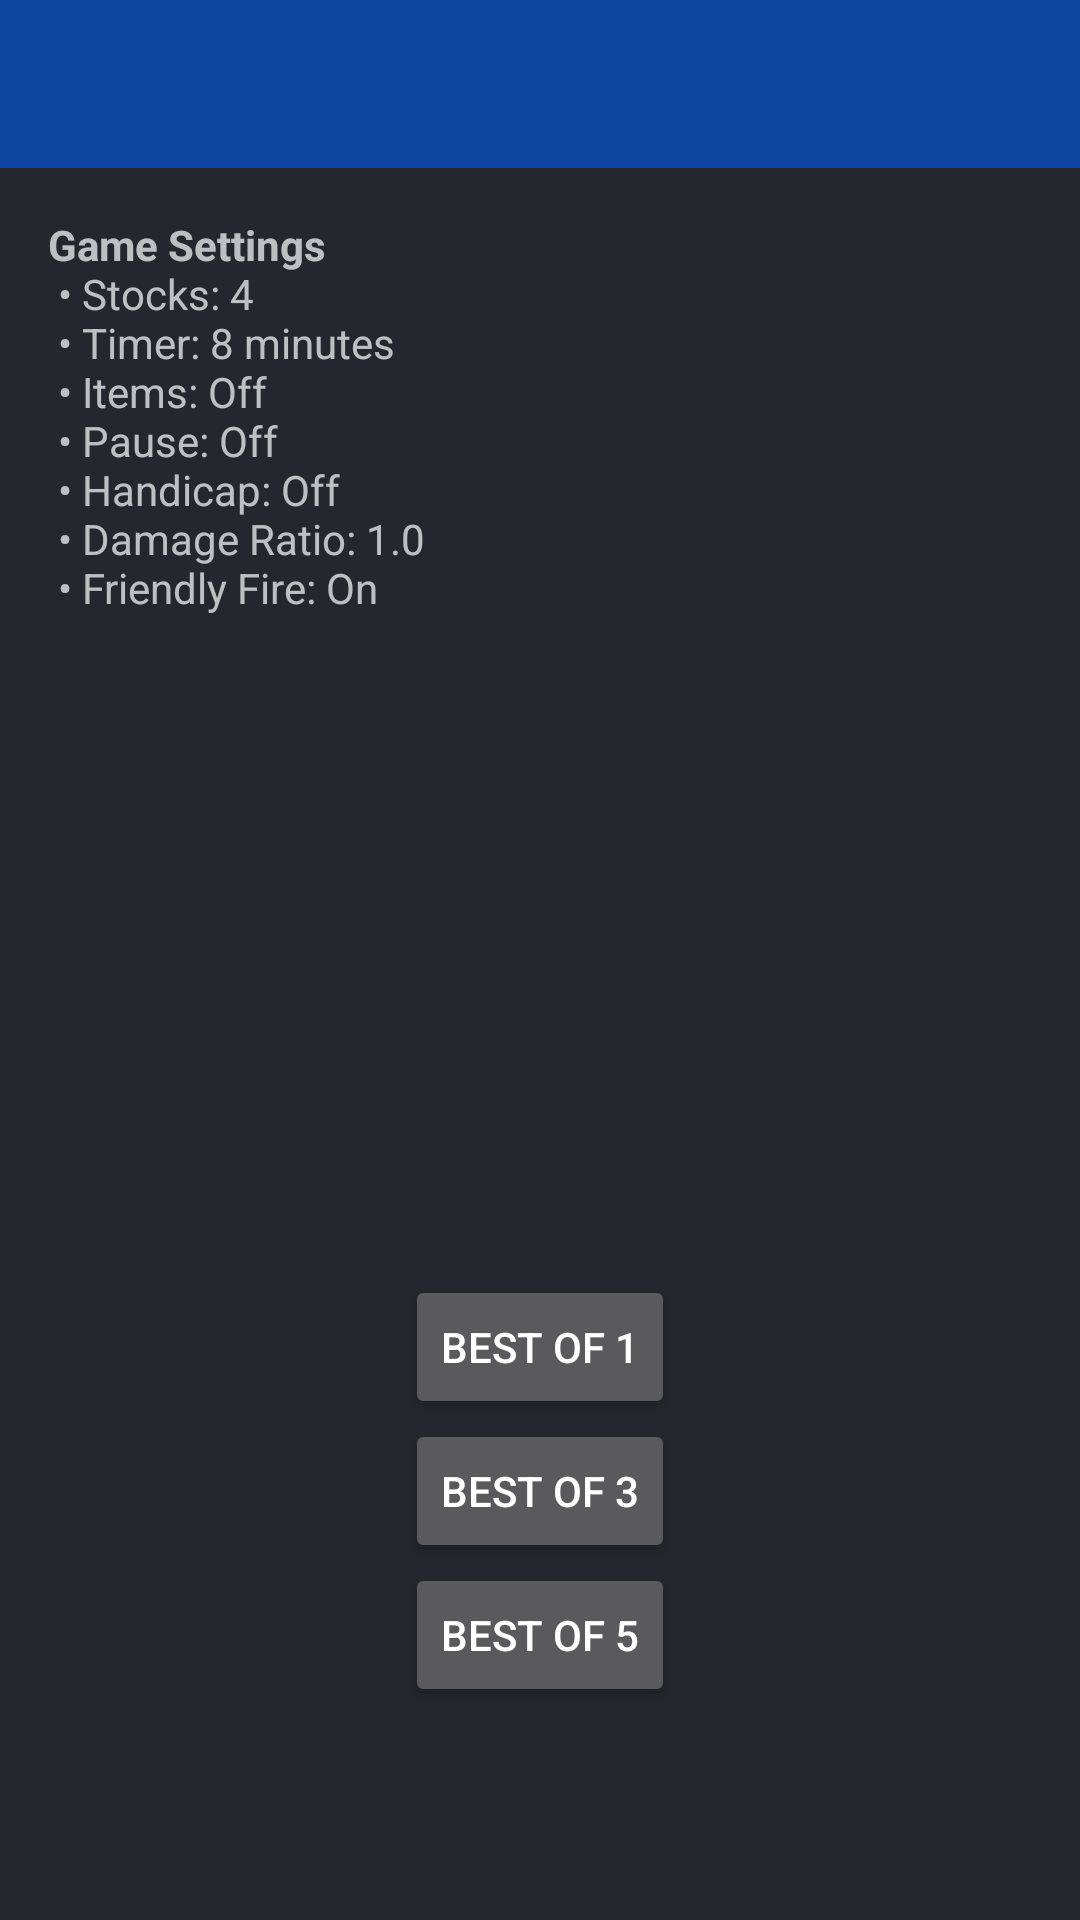

The Android layout XML behind this screen, and the referenced resources:
<!-- AndroidManifest.xml: application theme AppTheme -->
<!-- res/layout/activity_match_start.xml -->
<?xml version="1.0" encoding="utf-8"?>
<RelativeLayout xmlns:android="http://schemas.android.com/apk/res/android"
    xmlns:app="http://schemas.android.com/apk/res-auto"
    xmlns:tools="http://schemas.android.com/tools"
    android:layout_width="match_parent"
    android:layout_height="match_parent"
    tools:context=".Activities.MatchStartActivity">

    <android.support.design.widget.AppBarLayout
        android:id="@+id/app_bar_layout"
        android:layout_width="match_parent"
        android:layout_height="wrap_content">

        <android.support.v7.widget.Toolbar
            android:id="@+id/toolbar"
            android:layout_width="match_parent"
            android:layout_height="?attr/actionBarSize"
            android:elevation="4dp"
            android:theme="@style/ThemeOverlay.AppCompat.Dark.ActionBar"
            app:popupTheme="@style/ThemeOverlay.AppCompat.Dark" />

    </android.support.design.widget.AppBarLayout>

    <android.support.constraint.ConstraintLayout
        android:layout_width="match_parent"
        android:layout_height="match_parent"
        android:layout_below="@id/app_bar_layout"
        android:layout_marginStart="@dimen/margin_padding_size_medium"
        android:layout_marginTop="@dimen/margin_padding_size_medium"
        android:layout_marginEnd="@dimen/margin_padding_size_medium"
        android:layout_marginBottom="@dimen/margin_padding_size_medium">

        <android.support.v7.widget.AppCompatTextView
            android:id="@+id/rules_text_view"
            android:layout_width="wrap_content"
            android:layout_height="wrap_content"
            android:text="@string/match_rules"
            android:textAppearance="@style/TextAppearance.AppCompat.Small"
            tools:layout_editor_absoluteX="-2dp"
            tools:layout_editor_absoluteY="-2dp" />

        <Button
            android:id="@+id/best_of_3_button"
            android:layout_width="wrap_content"
            android:layout_height="wrap_content"
            android:text="Best of 3"
            app:layout_constraintBottom_toTopOf="@id/best_of_5_button"
            app:layout_constraintEnd_toEndOf="parent"
            app:layout_constraintStart_toStartOf="parent"
            app:layout_constraintTop_toBottomOf="@id/best_of_1_button" />

        <Button
            android:id="@+id/best_of_1_button"
            android:layout_width="wrap_content"
            android:layout_height="wrap_content"
            android:text="Best of 1"
            app:layout_constraintBottom_toTopOf="@id/best_of_3_button"
            app:layout_constraintEnd_toEndOf="parent"
            app:layout_constraintStart_toStartOf="parent"
            app:layout_constraintTop_toBottomOf="@id/rules_text_view"
            app:layout_constraintVertical_bias="0.8"
            app:layout_constraintVertical_chainStyle="packed" />

        <Button
            android:id="@+id/best_of_5_button"
            android:layout_width="wrap_content"
            android:layout_height="wrap_content"
            android:text="Best of 5"
            app:layout_constraintBottom_toBottomOf="parent"
            app:layout_constraintEnd_toEndOf="parent"
            app:layout_constraintStart_toStartOf="parent"
            app:layout_constraintTop_toBottomOf="@id/best_of_3_button" />

    </android.support.constraint.ConstraintLayout>

</RelativeLayout>
<!-- resources referenced by this layout -->
<resources>
  <dimen name="margin_padding_size_medium">16dp</dimen>
  <string name="match_rules"><b>Game Settings</b>\n
          • Stocks: 4\n
          • Timer: 8 minutes\n
          • Items: Off\n
          • Pause: Off\n
          • Handicap: Off\n
          • Damage Ratio: 1.0\n
          • Friendly Fire: On</string>
  <style name="AppTheme" parent="Theme.AppCompat.NoActionBar">
          <item name="colorControlHighlight">#80FFFFFF</item>
          <item name="colorControlNormal">#E0E0E0</item>
          
          <item name="colorPrimary">@color/colorPrimary</item>
          <item name="colorPrimaryDark">@color/colorPrimaryDark</item>
          <item name="colorAccent">@color/colorAccent</item>
          <item name="android:windowBackground">@color/windowBackground</item>
          
          <item name="android:itemBackground">@color/windowBackground</item>"
      </style>
  <color name="colorPrimary">#0d47a1</color>
  <color name="colorPrimaryDark">#002171</color>
  <color name="colorAccent">#FFC400</color>
  <color name="windowBackground">#24282E</color>
</resources>
